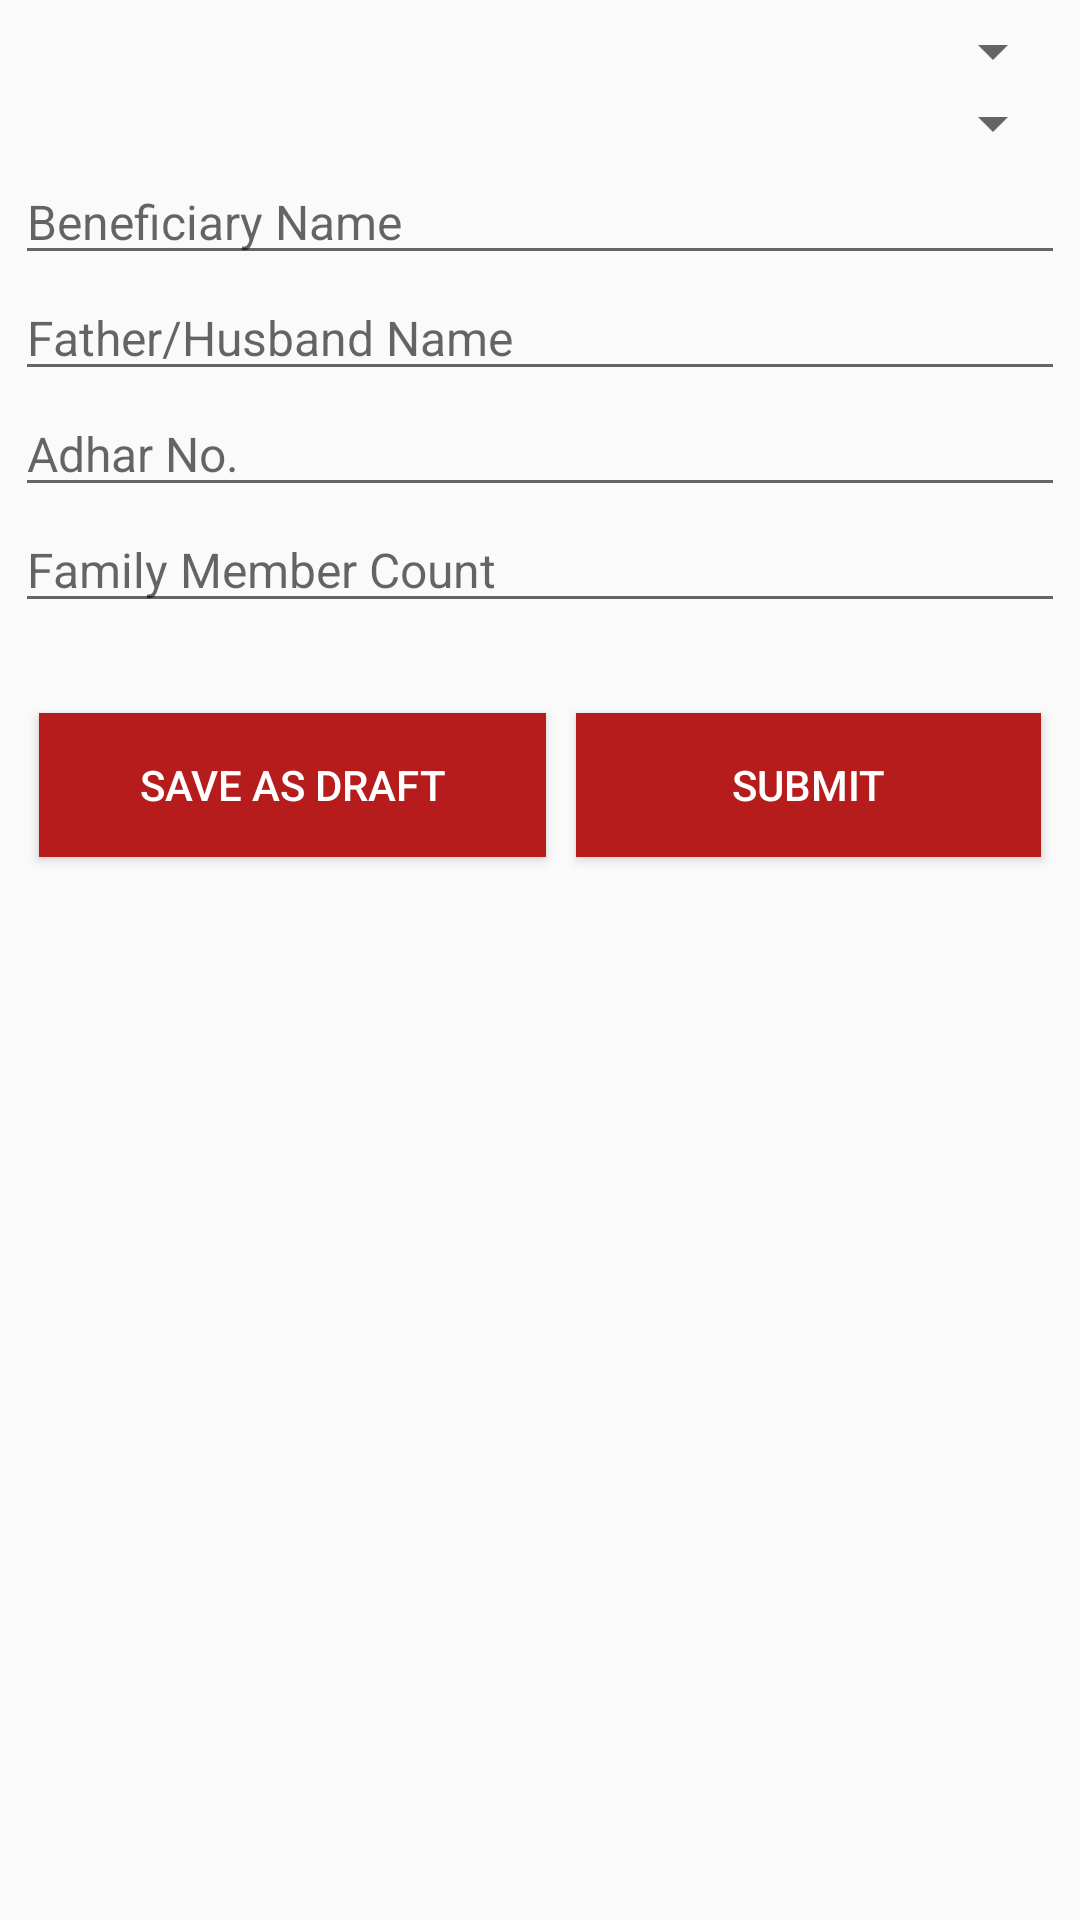

The Android layout XML behind this screen, and the referenced resources:
<!-- AndroidManifest.xml: application theme AppTheme -->
<!-- res/layout/content_survey.xml -->
<?xml version="1.0" encoding="utf-8"?>
<android.support.v4.widget.NestedScrollView xmlns:android="http://schemas.android.com/apk/res/android"
    xmlns:app="http://schemas.android.com/apk/res-auto"
    xmlns:tools="http://schemas.android.com/tools"
    android:layout_width="match_parent"
    android:layout_height="match_parent"
    app:layout_behavior="@string/appbar_scrolling_view_behavior"
    tools:context=".SurveyActivity"
    tools:showIn="@layout/activity_survey">
    <LinearLayout
        android:layout_width="match_parent"
        android:layout_height="match_parent"
        android:paddingBottom="@dimen/activity_vertical_margin"
        android:orientation="vertical"
        android:layout_margin="5dp">

        <LinearLayout
            android:layout_width="match_parent"
            android:layout_height="wrap_content"
            android:orientation="vertical"
            android:id="@+id/group_editSurvey">
        <android.support.v7.widget.AppCompatSpinner
            android:layout_width="match_parent"
            android:layout_height="match_parent"
            android:id="@+id/blockSpinner"
            android:autofillHints="@string/block_caption">
        </android.support.v7.widget.AppCompatSpinner>

        <android.support.v7.widget.AppCompatSpinner
            android:layout_width="match_parent"
            android:layout_height="match_parent"
            android:id="@+id/panchayatSpinner"
            android:autofillHints="@string/panchayat_caption"></android.support.v7.widget.AppCompatSpinner>

        <EditText
            android:layout_width="match_parent"
            android:layout_height="wrap_content"
            android:inputType="textPersonName"
            android:maxLength="45"
            android:ems="5"
            android:textSize="16dp"
            android:hint="@string/benef_name"
            android:id="@+id/txtName"/>

        <EditText
            android:layout_width="match_parent"
            android:layout_height="wrap_content"
            android:inputType="textPersonName"
            android:maxLength="45"
            android:ems="5"
            android:textSize="16dp"
            android:hint="@string/benef_father_name"
            android:id="@+id/txtFatherName"/>

        <EditText
            android:layout_width="match_parent"
            android:layout_height="wrap_content"
            android:inputType="textPersonName"
            android:maxLength="15"
            android:ems="5"
            android:textSize="16dp"
            android:hint="@string/benef_adhar"
            android:id="@+id/txtAdhar"/>

        <EditText
            android:layout_width="match_parent"
            android:layout_height="wrap_content"
            android:inputType="number"
            android:maxLength="2"
            android:ems="5"
            android:textSize="16dp"
            android:hint="@string/benef_family_count"
            android:id="@+id/txtFamilyCount"/>
        </LinearLayout>

        <LinearLayout xmlns:android="http://schemas.android.com/apk/res/android"
            android:layout_width="match_parent"
            android:layout_height="match_parent"
            android:paddingBottom="@dimen/activity_vertical_margin"
            android:orientation="vertical"
            android:layout_margin="3dp"
            android:id="@+id/pnlQuestions">
        </LinearLayout>


    <LinearLayout xmlns:android="http://schemas.android.com/apk/res/android"
        android:layout_width="match_parent"
        android:layout_height="match_parent"
        android:paddingBottom="@dimen/activity_vertical_margin"
        android:orientation="horizontal"
        android:layout_margin="3dp">
        <Button
            android:id="@+id/btnSaveDraft"
            android:layout_width="wrap_content"
            android:layout_height="wrap_content"
            android:text="@string/btnSave_title"
            android:layout_weight="1"
            android:layout_gravity="end|center"
            android:background="@color/btn_face"
            android:textColor="@color/font_light"
            android:layout_margin="5dp"
            android:onClick="onSaveAsDraftClick"/>
        <Button
            android:id="@+id/btnSubmit"
            android:layout_width="wrap_content"
            android:layout_height="wrap_content"
            android:text="@string/btnSubmit_title"
            android:layout_weight="1"
            android:layout_gravity="end|center"
            android:background="@color/btn_face"
            android:textColor="@color/font_light"
            android:layout_margin="5dp"
            android:onClick="onSubmitClick"/>
    </LinearLayout>
    </LinearLayout>

</android.support.v4.widget.NestedScrollView>
<!-- res/layout/activity_survey.xml (included above) -->
<?xml version="1.0" encoding="utf-8"?>
<android.support.design.widget.CoordinatorLayout xmlns:android="http://schemas.android.com/apk/res/android"
    xmlns:app="http://schemas.android.com/apk/res-auto"
    xmlns:tools="http://schemas.android.com/tools"
    android:layout_width="match_parent"
    android:layout_height="match_parent"
    tools:context=".SurveyActivity">

    <android.support.design.widget.AppBarLayout
        android:layout_width="match_parent"
        android:layout_height="wrap_content"
        android:theme="@style/AppTheme.AppBarOverlay">

    <android.support.v7.widget.Toolbar
        android:id="@+id/toolbar"
        android:layout_width="match_parent"
        android:layout_height="?attr/actionBarSize"
        android:background="?attr/colorPrimary"
        app:popupTheme="@style/AppTheme.PopupOverlay" />
    </android.support.design.widget.AppBarLayout>

    <include layout="@layout/content_survey" />

</android.support.design.widget.CoordinatorLayout>
<!-- resources referenced by this layout -->
<resources>
  <color name="btn_face">#B71C1C</color>
  <color name="font_light">#ffffff</color>
  <dimen name="activity_vertical_margin">16dp</dimen>
  <string name="benef_adhar">Adhar No.</string>
  <string name="benef_family_count">Family Member Count</string>
  <string name="benef_father_name">Father/Husband Name</string>
  <string name="benef_name">Beneficiary Name</string>
  <string name="block_caption">Select Block</string>
  <string name="btnSave_title">Save as Draft</string>
  <string name="btnSubmit_title">Submit</string>
  <string name="panchayat_caption">Select Panchayat</string>
  <style name="AppTheme.AppBarOverlay" parent="ThemeOverlay.AppCompat.Dark.ActionBar" />
  <style name="AppTheme.PopupOverlay" parent="ThemeOverlay.AppCompat.Light" />
  <style name="AppTheme" parent="Theme.AppCompat.Light.DarkActionBar">
          
          <item name="colorPrimary">@color/colorPrimary</item>
          <item name="colorPrimaryDark">@color/colorPrimaryDark</item>
          <item name="colorAccent">@color/colorAccent</item>
      </style>
  <color name="colorPrimary">#4A148C</color>
  <color name="colorPrimaryDark">#311B92</color>
  <color name="colorAccent">#FF4081</color>
</resources>
